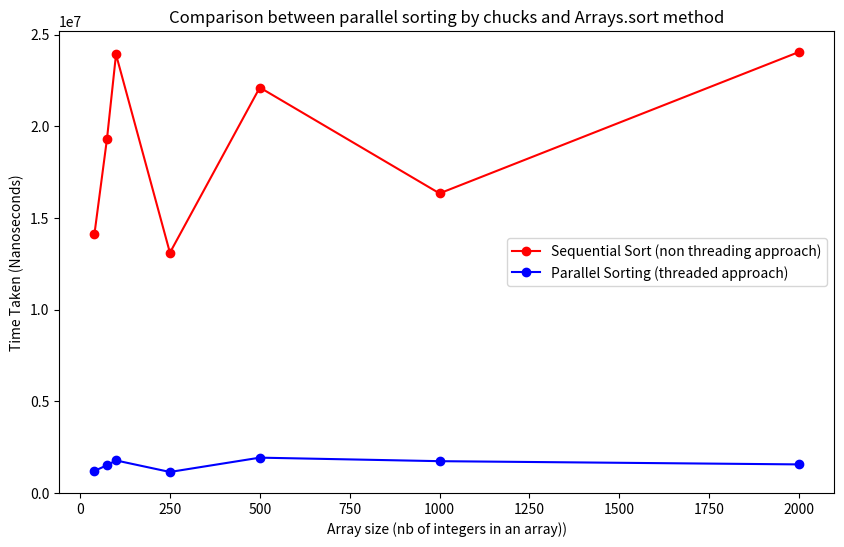

Generate this figure with matplotlib:
import matplotlib.pyplot as plt
import numpy as np

# Example data
array_sizes = [40, 75, 100, 250, 500, 1000, 2000]  # Number of elements in an array (input sizes)
sequential_sort_times = [14120600,  19328600, 23922000,  13098900, 22113400, 16337200, 24052200]  # Example times for sequential sorting (in nanoseconds)
parallel_sort_times = [1195200, 1507900, 1767800, 1138300,  1919500, 1727700, 1551300]  # Example times for parallel sorting (in nanoseconds)

# Plotting the graph
plt.figure(figsize=(10, 6))  # Set the figure size

# Plot Bubble Sort and Collections.sort
plt.plot(array_sizes, sequential_sort_times, label='Sequential Sort (non threading approach)', color='red', marker='o')
plt.plot(array_sizes, parallel_sort_times, label='Parallel Sorting (threaded approach)', color='blue', marker='o')

# Set labels and title
plt.xlabel('Array size (nb of integers in an array))')
plt.ylabel('Time Taken (Nanoseconds)')
plt.title('Comparison between parallel sorting by chucks and Arrays.sort method')

# No logarithmic scale, using linear scale by default

# Display the legend
plt.legend()

# Show the plot
plt.show()

